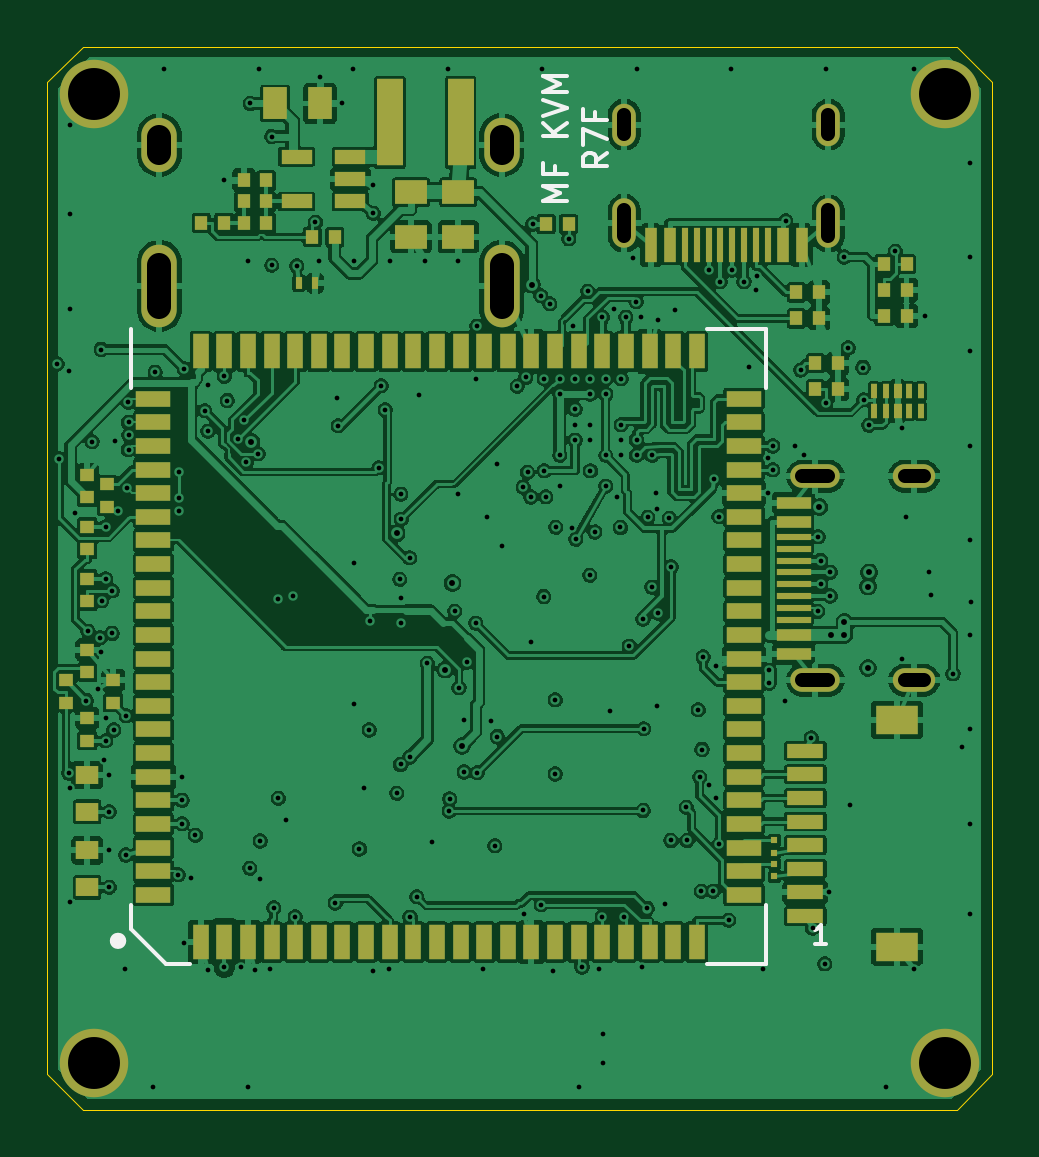
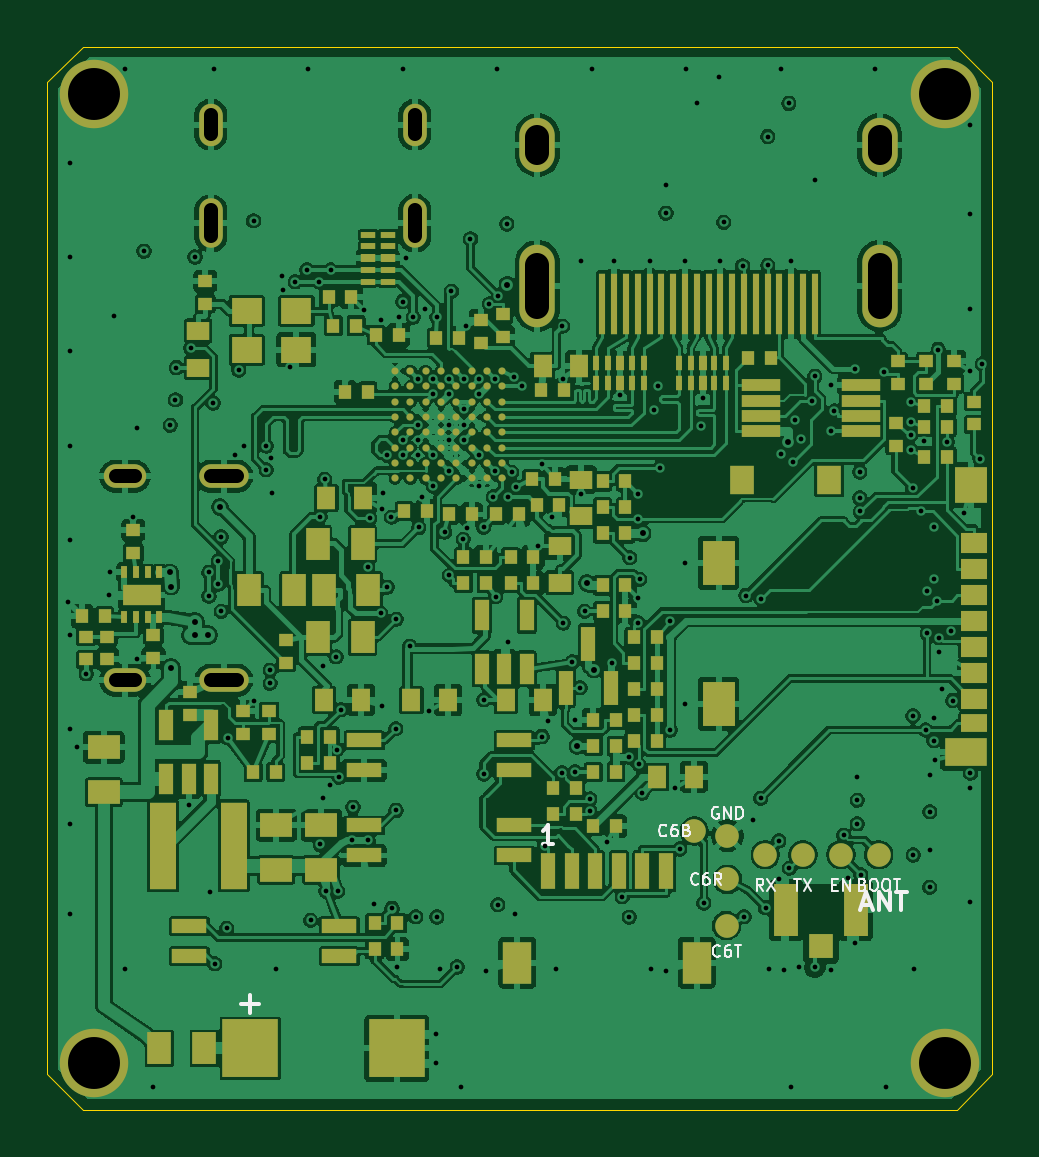
Circuit board: 15 layer files. Board 40.0 x 45.0 mm.
- bottom_copper: p4_kvm_mini-B_Cu.gbr (397163 bytes)
- bottom_mask: p4_kvm_mini-B_Mask.gbr (13731 bytes)
- paste: p4_kvm_mini-B_Paste.gbr (12468 bytes)
- bottom_silk: p4_kvm_mini-B_Silkscreen.gbr (14136 bytes)
- outline: p4_kvm_mini-Edge_Cuts.gbr (956 bytes)
- top_copper: p4_kvm_mini-F_Cu.gbr (358762 bytes)
- top_mask: p4_kvm_mini-F_Mask.gbr (7933 bytes)
- paste: p4_kvm_mini-F_Paste.gbr (7165 bytes)
- top_silk: p4_kvm_mini-F_Silkscreen.gbr (3071 bytes)
- inner_copper: p4_kvm_mini-In1_Cu.gbr (230618 bytes)
- inner_copper: p4_kvm_mini-In2_Cu.gbr (26958 bytes)
- inner_copper: p4_kvm_mini-In3_Cu.gbr (318275 bytes)
- inner_copper: p4_kvm_mini-In4_Cu.gbr (230618 bytes)
- drill: p4_kvm_mini-NPTH.drl (312 bytes)
- drill: p4_kvm_mini-PTH.drl (6379 bytes)

=== bottom_copper: p4_kvm_mini-B_Cu.gbr (397163 bytes, source omitted) ===
=== bottom_mask: p4_kvm_mini-B_Mask.gbr (13731 bytes, source omitted) ===
=== paste: p4_kvm_mini-B_Paste.gbr (12468 bytes, source omitted) ===
=== bottom_silk: p4_kvm_mini-B_Silkscreen.gbr (14136 bytes, source omitted) ===
=== outline: p4_kvm_mini-Edge_Cuts.gbr ===
%TF.GenerationSoftware,KiCad,Pcbnew,10.99.0-6293-g67abb61a0f*%
%TF.CreationDate,2026-11-09T16:13:36+08:00*%
%TF.ProjectId,p4_kvm_mini,70345f6b-766d-45f6-9d69-6e692e6b6963,rev?*%
%TF.SameCoordinates,Original*%
%TF.FileFunction,Profile,NP*%
%FSLAX46Y46*%
G04 Gerber Fmt 4.6, Leading zero omitted, Abs format (unit mm)*
G04 Created by KiCad (PCBNEW 10.99.0-6293-g67abb61a0f) date 2026-11-09 16:13:36*
%MOMM*%
%LPD*%
G01*
G04 APERTURE LIST*
%TA.AperFunction,Profile*%
%ADD10C,0.050000*%
%TD*%
G04 APERTURE END LIST*
D10*
X80000000Y-81500000D02*
X81500000Y-80000000D01*
X80000000Y-123500000D02*
X80000000Y-81500000D01*
X81500000Y-80000000D02*
X118500000Y-80000000D01*
X81500000Y-125000000D02*
X80000000Y-123500000D01*
X118500000Y-80000000D02*
X120000000Y-81500000D01*
X118500000Y-125000000D02*
X81500000Y-125000000D01*
X120000000Y-81500000D02*
X120000000Y-123500000D01*
X120000000Y-123500000D02*
X118500000Y-125000000D01*
M02*

=== top_copper: p4_kvm_mini-F_Cu.gbr (358762 bytes, source omitted) ===
=== top_mask: p4_kvm_mini-F_Mask.gbr (7933 bytes, source omitted) ===
=== paste: p4_kvm_mini-F_Paste.gbr (7165 bytes, source omitted) ===
=== top_silk: p4_kvm_mini-F_Silkscreen.gbr ===
%TF.GenerationSoftware,KiCad,Pcbnew,10.99.0-6293-g67abb61a0f*%
%TF.CreationDate,2026-11-09T16:13:36+08:00*%
%TF.ProjectId,p4_kvm_mini,70345f6b-766d-45f6-9d69-6e692e6b6963,rev?*%
%TF.SameCoordinates,Original*%
%TF.FileFunction,Legend,Top*%
%TF.FilePolarity,Positive*%
%FSLAX46Y46*%
G04 Gerber Fmt 4.6, Leading zero omitted, Abs format (unit mm)*
G04 Created by KiCad (PCBNEW 10.99.0-6293-g67abb61a0f) date 2026-11-09 16:13:36*
%MOMM*%
%LPD*%
G01*
G04 APERTURE LIST*
%ADD10C,0.350000*%
%ADD11C,0.150000*%
G04 APERTURE END LIST*
D10*
X83175000Y-117850000D02*
G75*
G02*
X82825000Y-117850000I-175000J0D01*
G01*
X82825000Y-117850000D02*
G75*
G02*
X83175000Y-117850000I175000J0D01*
G01*
D11*
X83550000Y-94447000D02*
X83550000Y-91950000D01*
X83550000Y-117350000D02*
X83550000Y-116353000D01*
X85050000Y-118850000D02*
X83550000Y-117350000D01*
X86047000Y-118850000D02*
X85050000Y-118850000D01*
X107953000Y-91950000D02*
X110450000Y-91950000D01*
X110450000Y-91950000D02*
X110450000Y-94447000D01*
X110450000Y-116353000D02*
X110450000Y-118850000D01*
X110450000Y-118850000D02*
X107953000Y-118850000D01*
X112978571Y-117962295D02*
X112521428Y-117962295D01*
X112750000Y-117962295D02*
X112750000Y-117162295D01*
X112750000Y-117162295D02*
X112673809Y-117276580D01*
X112673809Y-117276580D02*
X112597619Y-117352771D01*
X112597619Y-117352771D02*
X112521428Y-117390866D01*
X102004819Y-86542856D02*
X101004819Y-86542856D01*
X101004819Y-86542856D02*
X101719104Y-86209523D01*
X101719104Y-86209523D02*
X101004819Y-85876190D01*
X101004819Y-85876190D02*
X102004819Y-85876190D01*
X101481009Y-85066666D02*
X101481009Y-85399999D01*
X102004819Y-85399999D02*
X101004819Y-85399999D01*
X101004819Y-85399999D02*
X101004819Y-84923809D01*
X102004819Y-83780951D02*
X101004819Y-83780951D01*
X102004819Y-83209523D02*
X101433390Y-83638094D01*
X101004819Y-83209523D02*
X101576247Y-83780951D01*
X101004819Y-82923808D02*
X102004819Y-82590475D01*
X102004819Y-82590475D02*
X101004819Y-82257142D01*
X102004819Y-81923808D02*
X101004819Y-81923808D01*
X101004819Y-81923808D02*
X101719104Y-81590475D01*
X101719104Y-81590475D02*
X101004819Y-81257142D01*
X101004819Y-81257142D02*
X102004819Y-81257142D01*
X103704819Y-84495238D02*
X103228628Y-84828571D01*
X103704819Y-85066666D02*
X102704819Y-85066666D01*
X102704819Y-85066666D02*
X102704819Y-84685714D01*
X102704819Y-84685714D02*
X102752438Y-84590476D01*
X102752438Y-84590476D02*
X102800057Y-84542857D01*
X102800057Y-84542857D02*
X102895295Y-84495238D01*
X102895295Y-84495238D02*
X103038152Y-84495238D01*
X103038152Y-84495238D02*
X103133390Y-84542857D01*
X103133390Y-84542857D02*
X103181009Y-84590476D01*
X103181009Y-84590476D02*
X103228628Y-84685714D01*
X103228628Y-84685714D02*
X103228628Y-85066666D01*
X102704819Y-84161904D02*
X102704819Y-83495238D01*
X102704819Y-83495238D02*
X103704819Y-83923809D01*
X103181009Y-82780952D02*
X103181009Y-83114285D01*
X103704819Y-83114285D02*
X102704819Y-83114285D01*
X102704819Y-83114285D02*
X102704819Y-82638095D01*
M02*

=== inner_copper: p4_kvm_mini-In1_Cu.gbr (230618 bytes, source omitted) ===
=== inner_copper: p4_kvm_mini-In2_Cu.gbr (26958 bytes, source omitted) ===
=== inner_copper: p4_kvm_mini-In3_Cu.gbr (318275 bytes, source omitted) ===
=== inner_copper: p4_kvm_mini-In4_Cu.gbr (230618 bytes, source omitted) ===
=== drill: p4_kvm_mini-NPTH.drl ===
M48
; DRILL file KiCad 10.99.0-6293-g67abb61a0f date 2026-11-09T16:13:37
; FORMAT={-:-/ absolute / metric / decimal}
; #@! TF.CreationDate,2026-11-09T16:13:37+08:00
; #@! TF.GenerationSoftware,Kicad,Pcbnew,10.99.0-6293-g67abb61a0f
; #@! TF.FileFunction,NonPlated,1,6,NPTH
FMAT,2
METRIC
%
G90
G05
M30

=== drill: p4_kvm_mini-PTH.drl (6379 bytes, source omitted) ===
